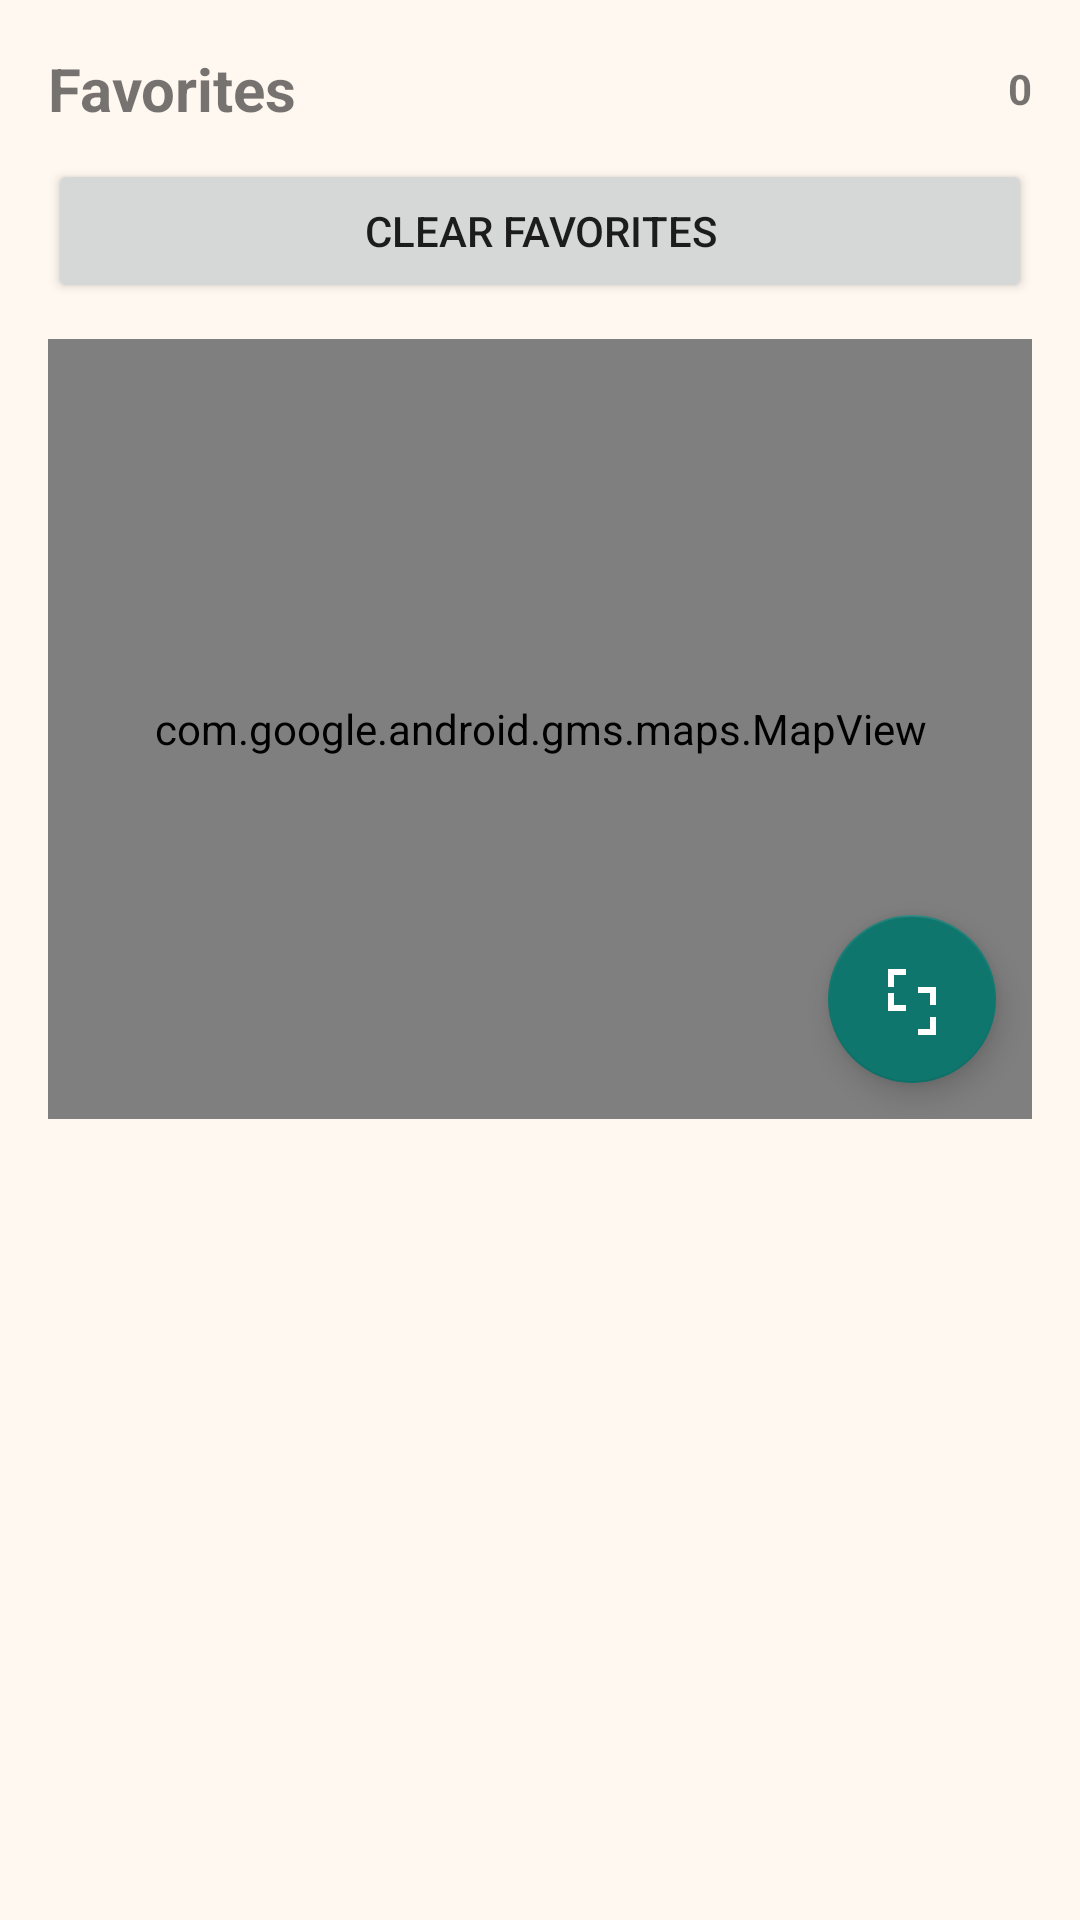

The Android layout XML behind this screen, and the referenced resources:
<!-- AndroidManifest.xml: application theme Theme.FoodSpotter -->
<!-- res/layout/fragment_favorites.xml -->
<?xml version="1.0" encoding="utf-8"?>
<androidx.core.widget.NestedScrollView xmlns:android="http://schemas.android.com/apk/res/android"
    xmlns:app="http://schemas.android.com/apk/res-auto"
    android:layout_width="match_parent"
    android:layout_height="match_parent"
    android:fillViewport="true">

    <LinearLayout
        android:layout_width="match_parent"
        android:layout_height="wrap_content"
        android:orientation="vertical"
        android:padding="16dp">

        <LinearLayout
            android:layout_width="match_parent"
            android:layout_height="wrap_content"
            android:gravity="center_vertical"
            android:orientation="horizontal">

            <TextView
                android:layout_width="0dp"
                android:layout_height="wrap_content"
                android:layout_weight="1"
                android:text="Favorites"
                android:textSize="20sp"
                android:textStyle="bold" />

            <TextView
                android:id="@+id/favoritesCount"
                android:layout_width="wrap_content"
                android:layout_height="wrap_content"
                android:text="0"
                android:textStyle="bold" />
        </LinearLayout>

        <Button
            android:id="@+id/favoritesClearButton"
            android:layout_width="match_parent"
            android:layout_height="wrap_content"
            android:layout_marginTop="10dp"
            android:text="Clear favorites" />

        <FrameLayout
            android:id="@+id/favoritesMapContainer"
            android:layout_width="match_parent"
            android:layout_height="260dp"
            android:layout_marginTop="12dp">

            <com.google.android.gms.maps.MapView
                android:id="@+id/favoritesMap"
                android:layout_width="match_parent"
                android:layout_height="match_parent" />

            <com.google.android.material.floatingactionbutton.FloatingActionButton
                android:id="@+id/favoritesMapExpand"
                android:layout_width="wrap_content"
                android:layout_height="wrap_content"
                android:layout_gravity="end|bottom"
                android:layout_margin="12dp"
                android:contentDescription="Expand map"
                app:srcCompat="@drawable/ic_expand" />
        </FrameLayout>

        <TextView
            android:id="@+id/favoritesEmptyState"
            android:layout_width="match_parent"
            android:layout_height="wrap_content"
            android:layout_marginTop="12dp"
            android:text="No favorites yet."
            android:visibility="gone" />

        <LinearLayout
            android:id="@+id/favoritesContainer"
            android:layout_width="match_parent"
            android:layout_height="wrap_content"
            android:layout_marginTop="12dp"
            android:orientation="vertical" />

    </LinearLayout>

</androidx.core.widget.NestedScrollView>
<!-- resources referenced by this layout -->
<resources>
  <!-- drawable ic_expand (drawable) -->
  <?xml version="1.0" encoding="utf-8"?>
  <vector xmlns:android="http://schemas.android.com/apk/res/android"
      android:width="24dp"
      android:height="24dp"
      android:viewportWidth="24"
      android:viewportHeight="24">
      <path
          android:fillColor="#111827"
          android:pathData="M4,10v6h6v-2H6v-4H4zM20,8h-6v2h4v4h2V8zM6,4h4V2H4v6h2V4zM18,22v-4h2v6h-6v-2h4z" />
  </vector>
  <style name="Theme.FoodSpotter" parent="Theme.MaterialComponents.DayNight.NoActionBar">
          <item name="colorPrimary">@color/brand_orange_600</item>
          <item name="colorPrimaryVariant">@color/brand_orange_400</item>
          <item name="colorOnPrimary">@color/brand_white</item>
          <item name="colorSecondary">@color/brand_teal_700</item>
          <item name="colorSecondaryVariant">@color/brand_teal_400</item>
          <item name="colorOnSecondary">@color/brand_white</item>
          <item name="colorSurface">@color/brand_white</item>
          <item name="colorOnSurface">@color/brand_ink</item>
          <item name="android:windowBackground">@color/brand_surface</item>
          <item name="android:statusBarColor">@color/brand_orange_600</item>
          <item name="android:navigationBarColor">@color/brand_surface</item>
          <item name="android:windowLightStatusBar">false</item>
      </style>
  <color name="brand_orange_600">#EA580C</color>
  <color name="brand_orange_400">#FB923C</color>
  <color name="brand_white">#FFFFFF</color>
  <color name="brand_teal_700">#0F766E</color>
  <color name="brand_teal_400">#2DD4BF</color>
  <color name="brand_ink">#111827</color>
  <color name="brand_surface">#FFF8F1</color>
</resources>
